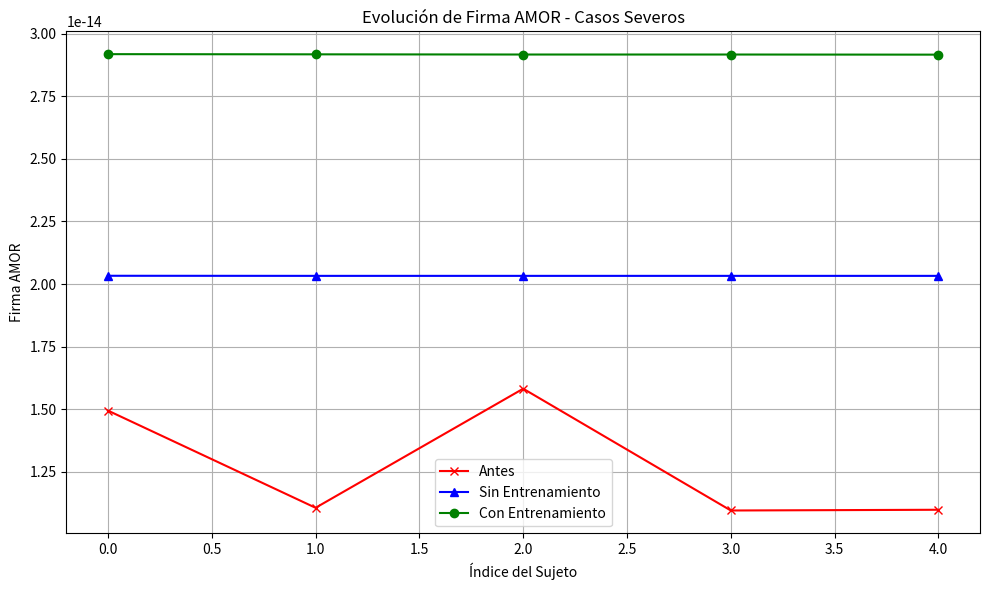

Here is the Python script that generated this plot:
import numpy as np
import matplotlib.pyplot as plt
import pandas as pd
from scipy.integrate import quad
from math import sin, pi

# Parámetros del modelo
N_MODOS = 37
N_SANOS = 5
N_ALZHEIMER = 5
np.random.seed(42)

# Simulación de datos
datos_sanos = np.random.normal(loc=1.0, scale=0.05, size=(N_SANOS, N_MODOS))
datos_alzheimer = np.random.normal(loc=0.85, scale=0.1, size=(N_ALZHEIMER, N_MODOS))

# Función para crear fibras
def make_fiber(frequency, weight):
    return lambda t: weight * sin(2 * pi * frequency * t)

def calcular_firma_AMOR(fibras):
    firmas = []
    for sujeto in fibras:
        firma = 0
        for i in range(N_MODOS):
            fiber_func = make_fiber(frequency=10 + i, weight=sujeto[i])
            integral, _ = quad(fiber_func, 0, 1)
            firma += integral
        firmas.append(firma)
    return np.array(firmas)

# Firmas sin corrección
firmas_sanos = calcular_firma_AMOR(datos_sanos)
firmas_alzheimer = calcular_firma_AMOR(datos_alzheimer)

# Vector promedio sano
promedio_sano = np.mean(datos_sanos, axis=0)
datos_alzheimer_corr = datos_alzheimer + (promedio_sano - datos_alzheimer)
firmas_corr = calcular_firma_AMOR(datos_alzheimer_corr)

# Simulación más difícil con datos más deteriorados
np.random.seed(99)
N_REAL = 5
datos_alzheimer_realista = np.random.normal(loc=0.6, scale=0.2, size=(N_REAL, N_MODOS))
ruido = np.random.normal(0, 0.1, size=(N_REAL, N_MODOS))
datos_alzheimer_realista += ruido
datos_alzheimer_realista = np.clip(datos_alzheimer_realista, 0.1, 2.0)

# Corrección sin entrenamiento
datos_alzheimer_corr_realista = datos_alzheimer_realista + (promedio_sano - datos_alzheimer_realista)
firmas_alzheimer_realista = calcular_firma_AMOR(datos_alzheimer_realista)
firmas_corr_realista = calcular_firma_AMOR(datos_alzheimer_corr_realista)

# Entrenamiento del modelo (ponderando sanos)
datos_entrenamiento = np.concatenate([datos_sanos * 2, datos_alzheimer], axis=0)
nuevo_promedio = np.mean(datos_entrenamiento, axis=0)
datos_alzheimer_corr_realista_retrain = datos_alzheimer_realista + (nuevo_promedio - datos_alzheimer_realista)
firmas_corr_realista_retrain = calcular_firma_AMOR(datos_alzheimer_corr_realista_retrain)

# Comparación
df_comparacion = pd.DataFrame({
    "Sujeto": [f"AlzReal_{i+1}" for i in range(N_REAL)],
    "Firma_AMOR (Antes)": firmas_alzheimer_realista,
    "Firma_AMOR (Después sin entrenamiento)": firmas_corr_realista,
    "Firma_AMOR (Después con entrenamiento)": firmas_corr_realista_retrain
})
df_comparacion

# Visualización
plt.figure(figsize=(10, 6))
plt.plot(firmas_alzheimer_realista, label="Antes", marker='x', color='red')
plt.plot(firmas_corr_realista, label="Sin Entrenamiento", marker='^', color='blue')
plt.plot(firmas_corr_realista_retrain, label="Con Entrenamiento", marker='o', color='green')
plt.title("Evolución de Firma AMOR - Casos Severos")
plt.xlabel("Índice del Sujeto")
plt.ylabel("Firma AMOR")
plt.legend()
plt.grid(True)
plt.tight_layout()
plt.show()